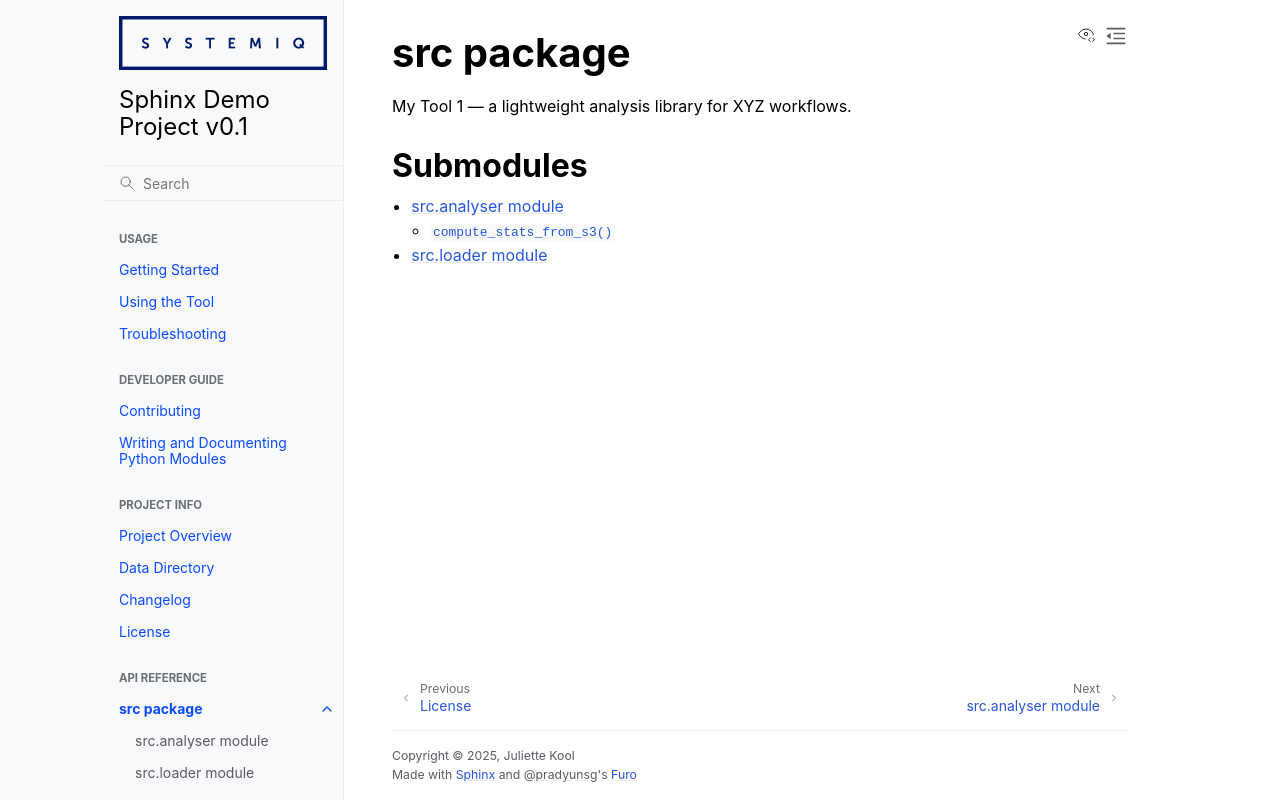

repository: juliette-kool/sphinx_demo_project · page: api/src.html · generator: sphinx

src package
===========

.. automodule:: src
   :members:
   :show-inheritance:
   :undoc-members:

Submodules
----------

.. toctree::
   :maxdepth: 4

   src.analyser
   src.loader
